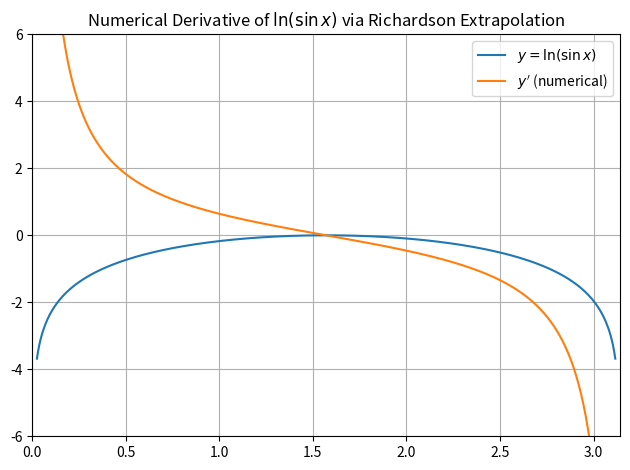
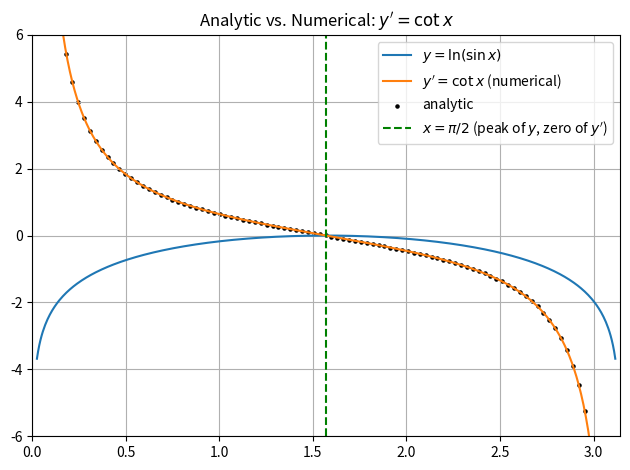

Python code for these plots, in order:
"""chain_rule3.ipynb"""

# Cell 01 - Numerical derivative via Richardson-extrapolated centered differences

%matplotlib inline

import matplotlib.pyplot as plt
import numpy as np


def D4(f, x, h):
    """4th-order centered difference approximation of f'(x)."""
    return (-f(x + 2 * h) + 8 * f(x + h) - 8 * f(x - h) + f(x - 2 * h)) / (12 * h)


def richardson(f, x, h=0.01):
    """Richardson extrapolation on D4 to boost accuracy by one order."""
    return (16 * D4(f, x, h / 2) - D4(f, x, h)) / 15


def y(x):
    return np.log(np.sin(x))


def dy(x):
    return richardson(y, x)


a, b = 0, np.pi
# Trim 4 points from each end to avoid log(sin(0)) = log(0) = -inf
# at the endpoints where sin(x) -> 0
x = np.linspace(a, b, 500)[4:-4]

plt.plot(x, y(x), label=r"$y=\ln(\sin x)$")
plt.plot(x, dy(x), label=r"$y'$ (numerical)")
plt.title("Numerical Derivative of $\\ln(\\sin x)$ via Richardson Extrapolation")
plt.legend(loc="upper right")
plt.xlim(a, b)
plt.ylim(-6, 6)
plt.grid(True)
plt.tight_layout()
plt.show()

# Cell 02 - Overlay the analytic derivative as a scatter plot to verify


def y_prime(x):
    return 1 / np.tan(x)  # cot(x)


x_scatter = x[::5]  # subsample for scatter - use separate variable to preserve x

plt.plot(x, y(x), label=r"$y=\ln(\sin x)$")
plt.plot(x, dy(x), label=r"$y'=\cot x$ (numerical)")
plt.scatter(x_scatter, y_prime(x_scatter), color="k", s=5, label="analytic")
plt.axvline(
    (a + b) / 2,
    color="g",
    linestyle="--",
    label=r"$x=\pi/2$ (peak of $y$, zero of $y'$)",
)
plt.title("Analytic vs. Numerical: $y'=\\cot x$")
plt.legend(loc="upper right")
plt.xlim(a, b)
plt.ylim(-6, 6)
plt.grid(True)
plt.tight_layout()
plt.show()
